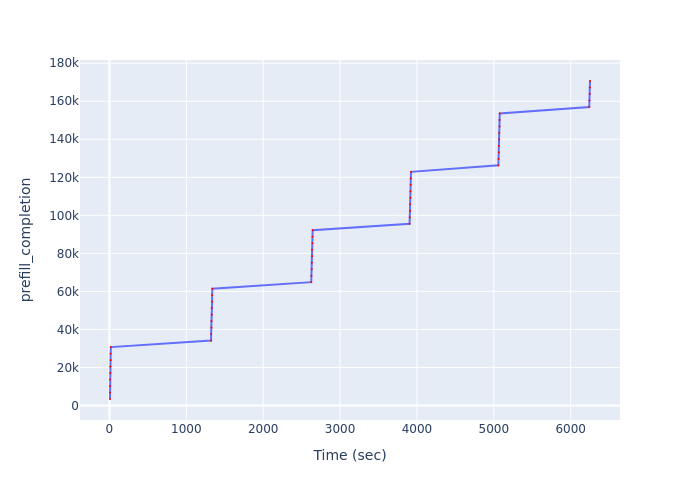

The file beside this chart, header and first rows:
Time (sec), prefill_completion
7.376, 3413
7.376, 6826
7.376, 10239
7.376, 13652
11.41, 17065
11.41, 20478
15.78, 23891
15.78, 27304
19.02, 30717
1323, 34130
1323, 37543
1327, 40956
1327, 44369
1331, 47782
1331, 51195
1336, 54608
1336, 58021
1339, 61434
2625, 64847
2628, 68260
2632, 71673
2632, 75086
2636, 78499
2636, 81912
2641, 85325
2641, 88738
2644, 92151
3905, 95564
3907, 98977
3911, 102390
3911, 105803
3915, 109216
3915, 112629
3920, 116042
3920, 119455
3923, 122868
5059, 126281
5062, 129694
5066, 133107
5066, 136520
5070, 139933
5070, 143346
5075, 146759
5075, 150172
5078, 153585
6242, 156998
6245, 160411
6249, 163824
6249, 167237
6252, 170650
